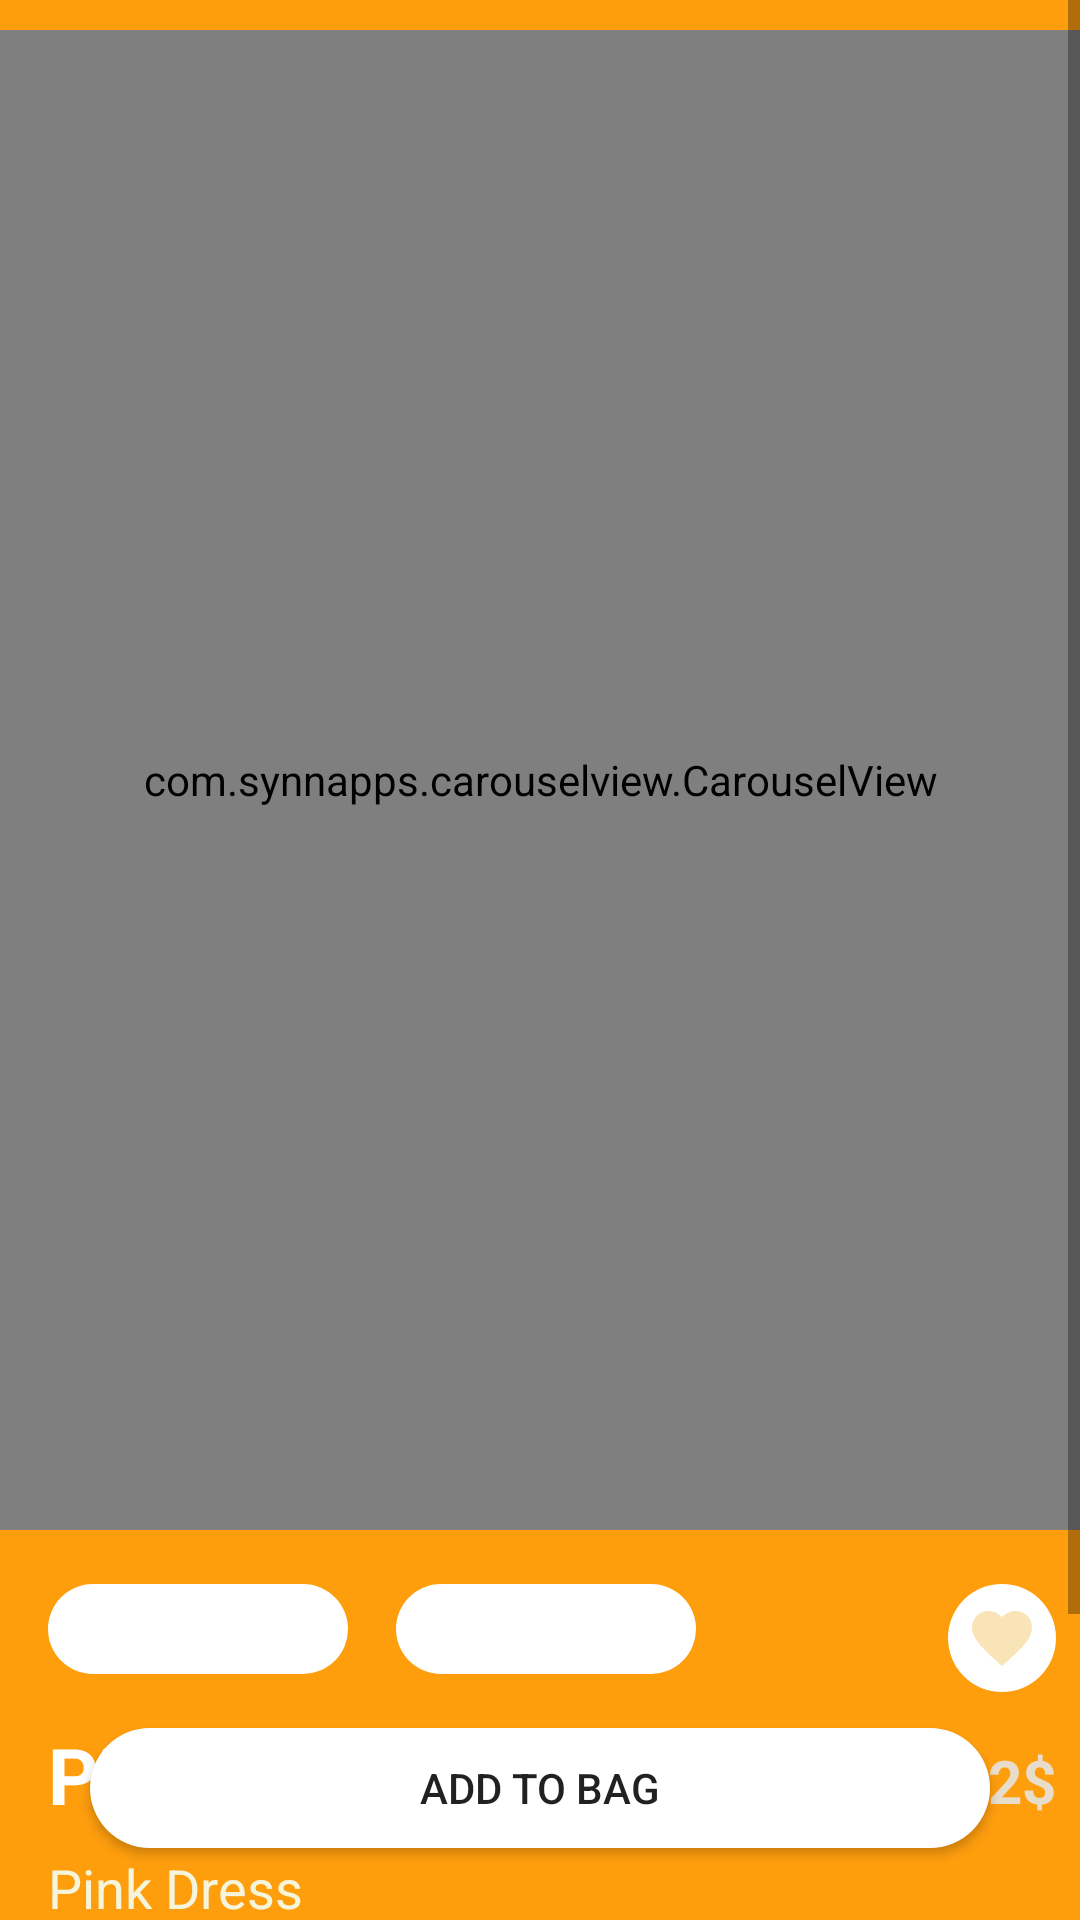

The Android layout XML behind this screen, and the referenced resources:
<!-- AndroidManifest.xml: application theme Theme.ECommerce -->
<!-- res/layout/fragment_product_detail.xml -->
<?xml version="1.0" encoding="utf-8"?>
<androidx.constraintlayout.widget.ConstraintLayout xmlns:android="http://schemas.android.com/apk/res/android"
    xmlns:app="http://schemas.android.com/apk/res-auto"
    xmlns:tools="http://schemas.android.com/tools"
    android:layout_width="match_parent"
    android:layout_height="match_parent"
    android:background="#FF9E0D"
    tools:context=".ui.ProductDetailFragment">

    <ScrollView
        android:id="@+id/scroll"
        android:layout_width="match_parent"
        android:layout_height="match_parent">

        <androidx.constraintlayout.widget.ConstraintLayout
            android:layout_width="match_parent"
            android:layout_height="wrap_content"
            android:paddingTop="10dp"
            android:paddingBottom="20dp">

            <com.synnapps.carouselview.CarouselView
                android:id="@+id/carousel"
                android:layout_width="0dp"
                android:layout_height="500dp"
                app:fillColor="#FFFFFFFF"
                app:layout_constraintEnd_toEndOf="parent"
                app:layout_constraintStart_toStartOf="parent"
                app:layout_constraintTop_toTopOf="parent"
                app:pageColor="#00000000"
                app:radius="6dp"
                app:slideInterval="3000"
                app:strokeColor="#FF777777"
                app:strokeWidth="1dp" />

            <ImageButton
                android:id="@+id/favoriteDetail"
                android:layout_width="36dp"
                android:layout_height="36dp"
                android:layout_marginTop="18dp"
                android:layout_marginEnd="8dp"
                android:background="@drawable/button_background"
                android:src="@drawable/ic_favorite"
                app:layout_constraintEnd_toEndOf="parent"
                app:layout_constraintTop_toBottomOf="@+id/carousel" />

            <Spinner
                android:id="@+id/colorSpinner"
                style="@style/mySpinnerItemStyle"
                android:layout_width="100dp"
                android:layout_height="30dp"
                android:layout_marginStart="16dp"
                android:layout_marginTop="18dp"
                android:background="@drawable/button_background"
                android:foregroundGravity="center_vertical|center"
                android:foregroundTint="#FF9800"
                android:gravity="center"
                android:popupBackground="@drawable/button_background"
                android:spinnerMode="dropdown"
                android:textAlignment="center"
                app:layout_constraintStart_toStartOf="parent"
                app:layout_constraintTop_toBottomOf="@+id/carousel" />

            <Spinner
                android:id="@+id/sizeSpinner"
                style="@style/mySpinnerItemStyle"
                android:layout_width="100dp"
                android:layout_height="30dp"
                android:layout_marginStart="16dp"
                android:layout_marginTop="18dp"
                android:background="@drawable/button_background"
                android:foregroundTint="#FF9800"
                android:gravity="center"
                android:popupBackground="@drawable/button_background"
                android:spinnerMode="dropdown"
                android:textAlignment="center"
                app:layout_constraintStart_toEndOf="@id/colorSpinner"
                app:layout_constraintTop_toBottomOf="@+id/carousel" />

            <TextView
                android:id="@+id/description"
                android:layout_width="280dp"
                android:layout_height="wrap_content"
                android:layout_marginStart="16dp"
                android:layout_marginTop="8dp"
                android:layout_marginBottom="100dp"
                android:text="Pink Dress"
                android:textColor="#F5F5DC"
                android:textSize="18sp"
                app:layout_constraintBottom_toBottomOf="parent"
                app:layout_constraintStart_toStartOf="parent"
                app:layout_constraintTop_toBottomOf="@+id/name" />

            <TextView
                android:id="@+id/name"
                android:layout_width="320dp"
                android:layout_height="wrap_content"
                android:layout_marginStart="16dp"
                android:layout_marginTop="16dp"
                android:layout_marginEnd="48dp"
                android:text="Pink Dress"
                android:textColor="@color/white"
                android:textSize="26sp"
                android:textStyle="bold"
                app:layout_constraintStart_toStartOf="parent"
                app:layout_constraintTop_toBottomOf="@+id/colorSpinner" />

            <TextView
                android:id="@+id/price"
                android:layout_width="wrap_content"
                android:layout_height="wrap_content"
                android:layout_marginStart="10dp"
                android:layout_marginTop="16dp"
                android:layout_marginEnd="8dp"
                android:layout_marginBottom="20dp"
                android:text="12$"
                android:textColor="#E8DCCA"
                android:textSize="20sp"
                android:textStyle="bold"
                app:layout_constraintEnd_toEndOf="parent"
                app:layout_constraintTop_toBottomOf="@+id/favoriteDetail" />


        </androidx.constraintlayout.widget.ConstraintLayout>
    </ScrollView>

    <Button
        android:id="@+id/addToBag"
        android:layout_width="300dp"
        android:layout_height="40dp"
        android:layout_marginBottom="24dp"
        android:background="@drawable/button_background"
        android:backgroundTint="#FFFFFF"
        android:text="Add to Bag"
        app:layout_constraintBottom_toBottomOf="parent"
        app:layout_constraintEnd_toEndOf="parent"
        app:layout_constraintStart_toStartOf="parent" />
</androidx.constraintlayout.widget.ConstraintLayout>
<!-- resources referenced by this layout -->
<resources>
  <color name="white">#FFFFFFFF</color>
  <!-- drawable button_background (drawable) -->
  <?xml version="1.0" encoding="utf-8"?>
  <shape xmlns:android="http://schemas.android.com/apk/res/android"
      android:shape="rectangle">
      <solid android:color="#FFFFFF" />
      <corners
          android:radius="30dp" />
  </shape>
  <!-- drawable ic_favorite (drawable) -->
  <vector xmlns:android="http://schemas.android.com/apk/res/android"
      android:width="24dp"
      android:height="24dp"
      android:viewportWidth="24"
      android:viewportHeight="24"
      android:tint="#f9e4b7">
    <path
        android:fillColor="@android:color/white"
        android:pathData="M12,21.35l-1.45,-1.32C5.4,15.36 2,12.28 2,8.5 2,5.42 4.42,3 7.5,3c1.74,0 3.41,0.81 4.5,2.09C13.09,3.81 14.76,3 16.5,3 19.58,3 22,5.42 22,8.5c0,3.78 -3.4,6.86 -8.55,11.54L12,21.35z"/>
  </vector>
  <style name="mySpinnerItemStyle" parent="@android:style/Widget.Holo.DropDownItem.Spinner">
          <item name="android:textColor">@color/white</item>
      </style>
  <style name="Theme.ECommerce" parent="Theme.MaterialComponents.DayNight.NoActionBar">
           Primary brand color.
          <item name="colorPrimary">@color/purple_500</item>
          <item name="colorPrimaryVariant">@color/purple_700</item>
          <item name="colorOnPrimary">@color/white</item>
          
          <item name="colorSecondary">@color/teal_200</item>
          <item name="colorSecondaryVariant">@color/teal_700</item>
          <item name="colorOnSecondary">@color/black</item>
          
          <item name="android:statusBarColor" tools:targetApi="l">?attr/colorPrimaryVariant</item>
          
      </style>
  <color name="purple_500">#FF9E0D</color>
  <color name="purple_700">#FF9E0D</color>
  <color name="teal_200">#FF03DAC5</color>
  <color name="teal_700">#FF018786</color>
  <color name="black">#FF000000</color>
</resources>
